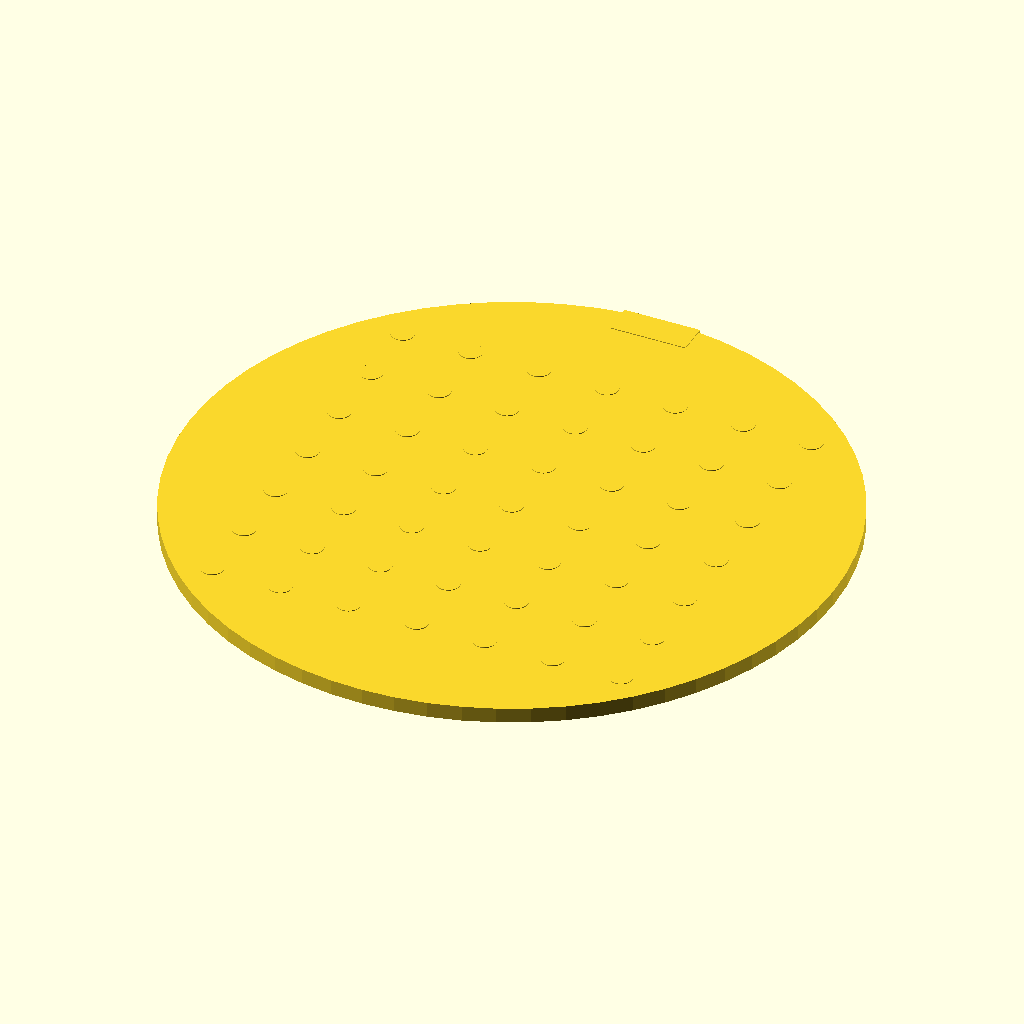
Cell 1: rendered with the file's own defaults.
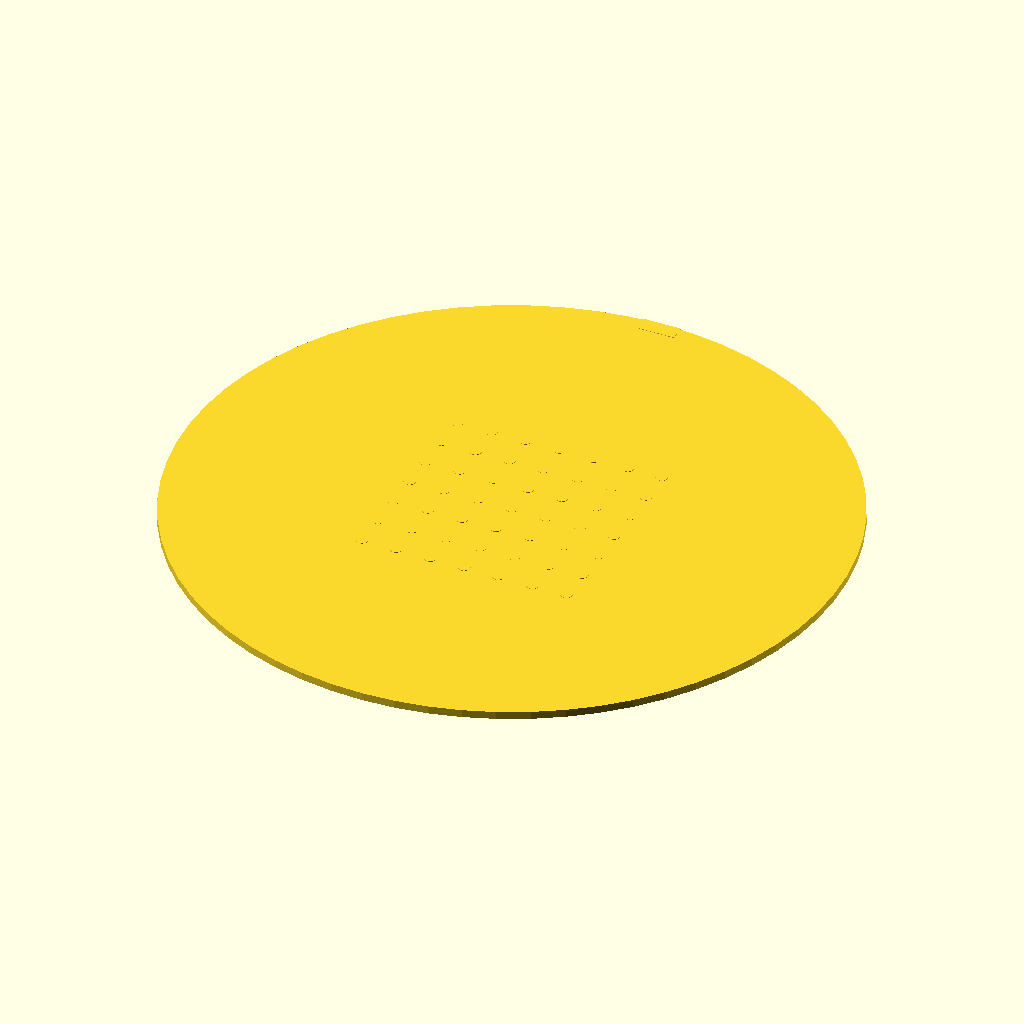
Cell 2: the same model with disc_diameter = 170.
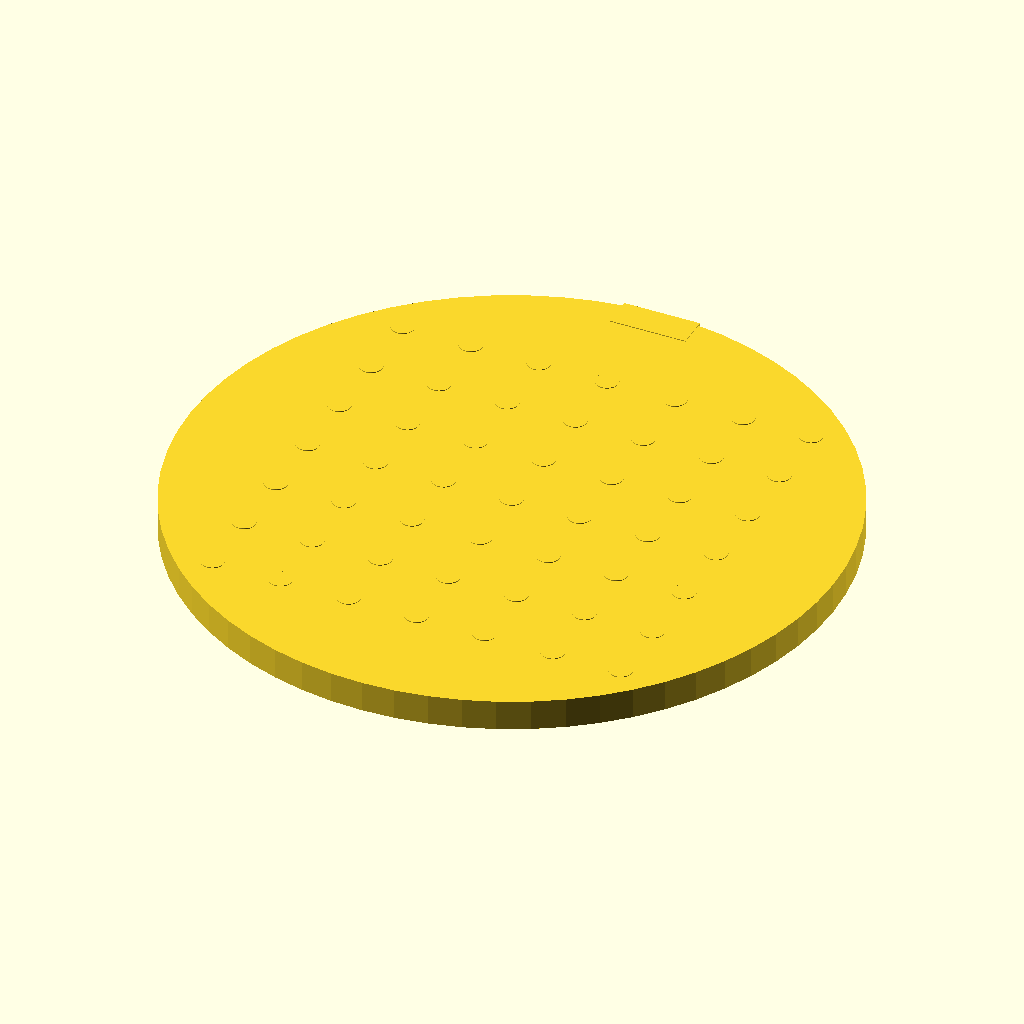
Cell 3 — disc_thickness set to 4, the other parameters unchanged.
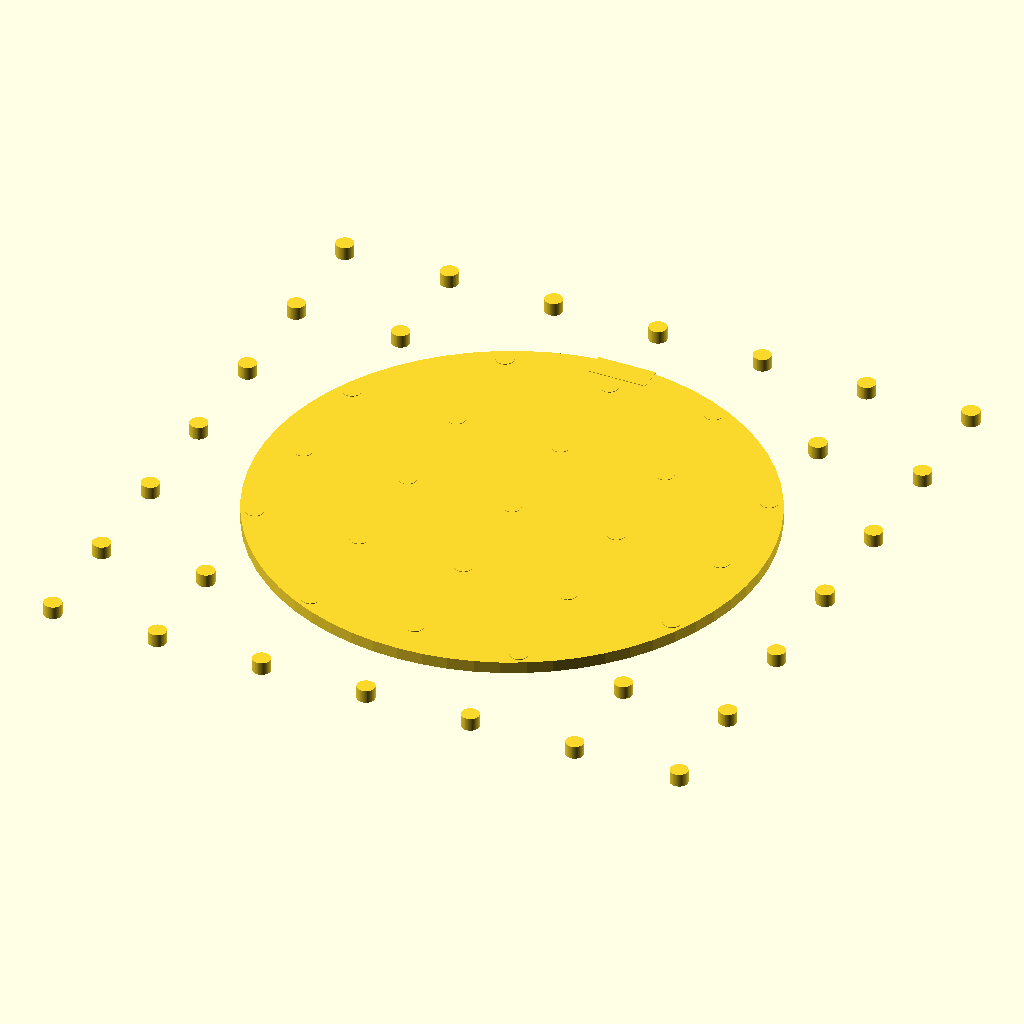
Cell 4: grid_spacing = 18 (everything else at default).
All cells are drawn from the same view direction (rotation 55°, 0°, 25°, orthographic, colour scheme Cornfield), but the view is re-fitted for each cell, so position and scale can differ between cells as well as the parameter.
Source of the model, bench/results/main-tiiny/code/tiiny_Qwen_Qwen3.6-27B/seed_sowing_template_s0_a1.scad:
// Sowing Template for 90 mm Petri Dish
// Dimensions measured with calipers

// Disc dimensions
disc_diameter = 85;
disc_radius = disc_diameter / 2;
disc_thickness = 2;

// Hole grid parameters
hole_diameter = 3;
hole_radius = hole_diameter / 2;
grid_spacing = 9;
grid_size = 7; // 7x7 grid

// Orientation notch parameters
notch_width = 10;
notch_depth = 4;

// Print quality
$fn = 64;

// Main disc
translate([0, 0, disc_thickness/2])
  cylinder(r = disc_radius, h = disc_thickness, center = true);

// Through-holes: 7x7 grid centred on origin
// Grid spans from -3*spacing to +3*spacing in both X and Y
for (xi = [-3, -2, -1, 0, 1, 2, 3]) {
  for (yi = [-3, -2, -1, 0, 1, 2, 3]) {
    translate([xi * grid_spacing, yi * grid_spacing, -0.1])
      cylinder(r = hole_radius, h = disc_thickness + 0.2, $fn = 64);
  }
}

// Orientation notch on +Y side, centred on Y axis
// Notch is 10 mm wide in X, 4 mm deep in Y (inward from rim)
// Rim is at Y = disc_radius = 42.5 mm
// Notch extends from Y = 42.5 - 4 = 38.5 mm to Y = 42.5 mm
// X range: -5 mm to +5 mm (10 mm wide, centred)
translate([-notch_width/2, disc_radius - notch_depth, -0.1])
  cube([notch_width, notch_depth + 0.1, disc_thickness + 0.2]);
Parameter table extracted from the source (name, type, default, range or options):
disc_diameter: number, default 85
disc_thickness: number, default 2
hole_diameter: number, default 3
grid_spacing: number, default 9
grid_size: number, default 7
notch_width: number, default 10
notch_depth: number, default 4
